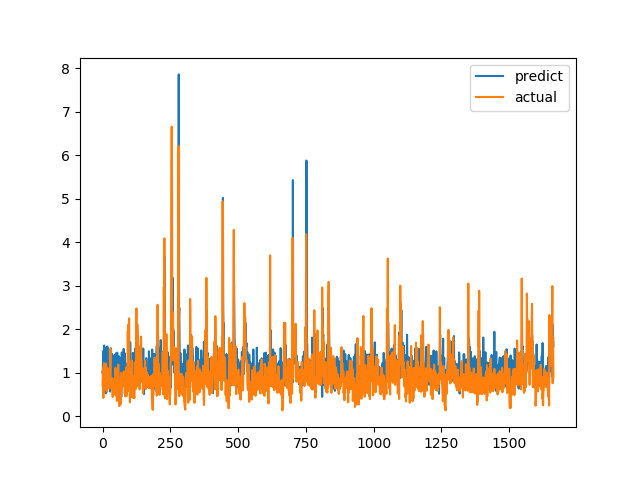

Source data for this figure (header and first rows):
predict, actual
1.018, 0.7094
0.9772, 1.015
1.491, 1.116
1.113, 0.4183
1.017, 1.002
1.503, 1.219
1.624, 1.143
1.271, 0.6528
1.038, 0.6747
1.27, 0.601
1.013, 0.6695
0.9961, 0.6538
0.525, 0.7814
1.009, 1.206
1.579, 0.8469
0.6931, 0.8286
1.437, 0.6482
1.038, 0.5624
1.599, 0.7183
0.767, 1.1
1.081, 0.9542
1.236, 0.729
0.8178, 0.6694
1.249, 0.8631
1.095, 0.6465
0.8887, 0.8223
0.6719, 0.9236
0.6989, 0.8301
0.5667, 1.067
0.7265, 1.546
1.319, 0.6827
1.559, 0.6386
1.348, 0.6464
0.905, 0.6881
1.068, 0.7274
1.427, 0.65
0.7102, 0.8694
1.014, 0.4409
1.144, 0.4519
0.9675, 0.7575
1.071, 0.4952
1.374, 0.6851
1.016, 0.7244
0.902, 0.8654
1.403, 0.74
1.187, 0.8071
1.342, 0.8204
0.5252, 1.114
0.861, 1.109
1.417, 0.4751
1.08, 1.039
1.451, 0.9458
0.739, 0.7878
1.067, 0.3505
1.462, 0.9368
0.7124, 0.9868
0.6283, 0.647
1.252, 1.03
1.276, 1.187
1.386, 0.9329
... 1,604 more rows
